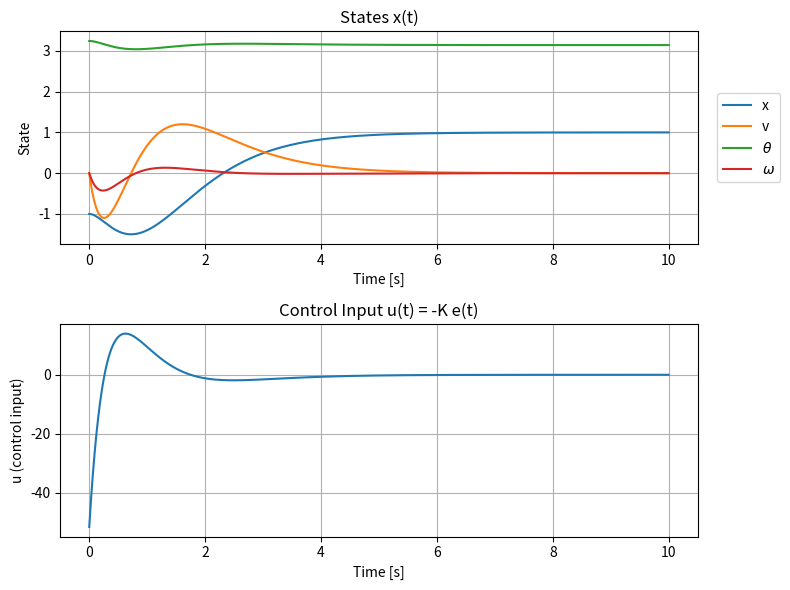

This chart was generated by the following Python code:
import numpy as np
import matplotlib.pyplot as plt
import pandas as pd
from scipy import linalg as la
from scipy import integrate
import matplotlib.pyplot as plt


# ------------------ Data ------------------ 

m = 1.0
M = 5.0
L = 2.0
g = -10.0     
delta = 1.0

A = np.array([[0,    1,   0,  0],
              [0, -delta/M,  m*g/M,  0],
              [0,    0,   0,  1],
              [0, -delta/(M*L),   -(M+m)*g/(M*L),  0]], dtype=float)

B = np.array([[0.0],
              [1/M],
              [0.0],
              [1/(M*L)]], dtype=float)

Q = np.eye(4)
R = np.array([[1e-2]]) 

x_ref = np.array([1.0, 0.0, np.pi, 0.0])
x0    = np.array([-1.0, 0.0, np.pi + 0.1, 0.0])


# ------------------ Stability & Controllability ------------------ 

# In a linear ODE (x' = A x) if any eigenvalue of A has a positive real part the system is unstable.
eigA = np.linalg.eigvals(A)  # Tells you if the system, without control, is stable or unstable.

# Builds the controllability matrix. This tells you whether you can fully control the system with the inputs you have.
Ctrb = np.hstack([B, A @ B, A @ (A @ B), A @ (A @ (A @ B))])
rankCtrb = np.linalg.matrix_rank(Ctrb)

print("\n=== Open-loop system properties ===")
print("Eigenvalues(A):", np.sort(eigA))
print("Controllability rank:", rankCtrb)


# ------------------ LQR ------------------ 

# 0 = A^T P + P A - P B R^-1 B^T P + Q
# u = -K x;  K = R^-1 B^T P
# x' = (A - B K)x

P = la.solve_continuous_are(A, B, Q, R)
print("ARE Solution: P =", P)

K = la.solve(R, B.T @ P).reshape(1,4)
print("\nLQR gain: K =", K)
# Alternatively, you can compute K directly using the formula:
#  K = la.inv(R) @ B.T @ P


# ------------------ Simulation ------------------ 

T  = 10.0
dt = 0.001
N  = int(T/dt) + 1
t_eval  = np.linspace(0.0, T, N)
t_span = (0.0, T)  # Time interval for the simulation

# If instead of x we have x - x_ref, then u = - K (x - x_ref) and x' = (A - B K) x + B K x_ref
# which is e' = (A - B K) e, where e = x - x_ref.

Acl = A - B @ K
def closed_loop_dynamics(t, e):  # e' = (A - B K) e
    return Acl @ e

e0 = x0 - x_ref  # Initial error

# Solve using RK45 (~ ode45)
sol = integrate.solve_ivp(closed_loop_dynamics, t_span, e0, method='RK45', t_eval=t_eval, vectorized=False)

# Signals
E = sol.y.T                      # error states
X = E + x_ref                    # actual states
U = - (E @ K.T)                  # control input u = -K e

# ------------------ Plots ------------------ 

fig, (ax1, ax2) = plt.subplots(2, 1, figsize=(8, 6))  # 2 rows, 1 column

# States
ax1.plot(sol.t, X[:,0], label='x')
ax1.plot(sol.t, X[:,1], label='v')
ax1.plot(sol.t, X[:,2], label=r'$\theta$')
# theta_wrapped = (X[:,2] + np.pi) % (2*np.pi) - np.pi
# ax1.plot(sol.t, theta_wrapped, label=r'$\theta$ wrapped')
ax1.plot(sol.t, X[:,3], label=r'$\omega$')
ax1.set_xlabel('Time [s]')
ax1.set_ylabel('State')
ax1.set_title("States x(t)")
ax1.legend(loc='center left', bbox_to_anchor=(1.02, 0.5))
ax1.grid(True)

# Control input
ax2.plot(sol.t, U)
ax2.set_xlabel("Time [s]")
ax2.set_ylabel("u (control input)")
ax2.set_title("Control Input u(t) = -K e(t)")
plt.grid(True)

plt.tight_layout()
plt.show()


